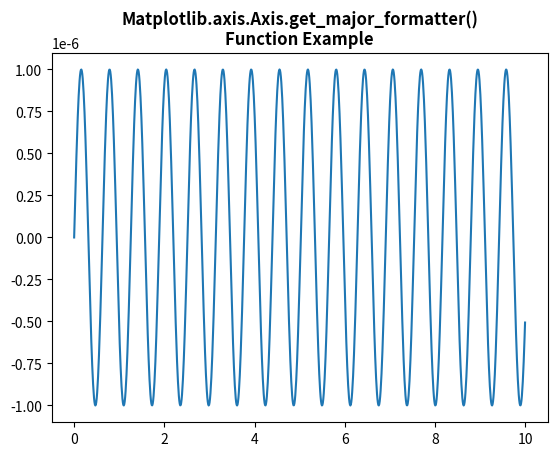

This chart was generated by the following Python code:
# Implementation of matplotlib function
import numpy as np
from matplotlib.axis import Axis
import matplotlib.pyplot as plt

x = np.linspace(0, 10, 1000)
y = 0.000001 * np.sin(10 * x)

fig = plt.figure()
ax = fig.add_subplot(111)

ax.plot(x, y)

print(Axis.get_major_formatter(ax.yaxis))

plt.title("Matplotlib.axis.Axis.get_major_formatter()\n\
Function Example", fontsize=12, fontweight='bold')
plt.show()
